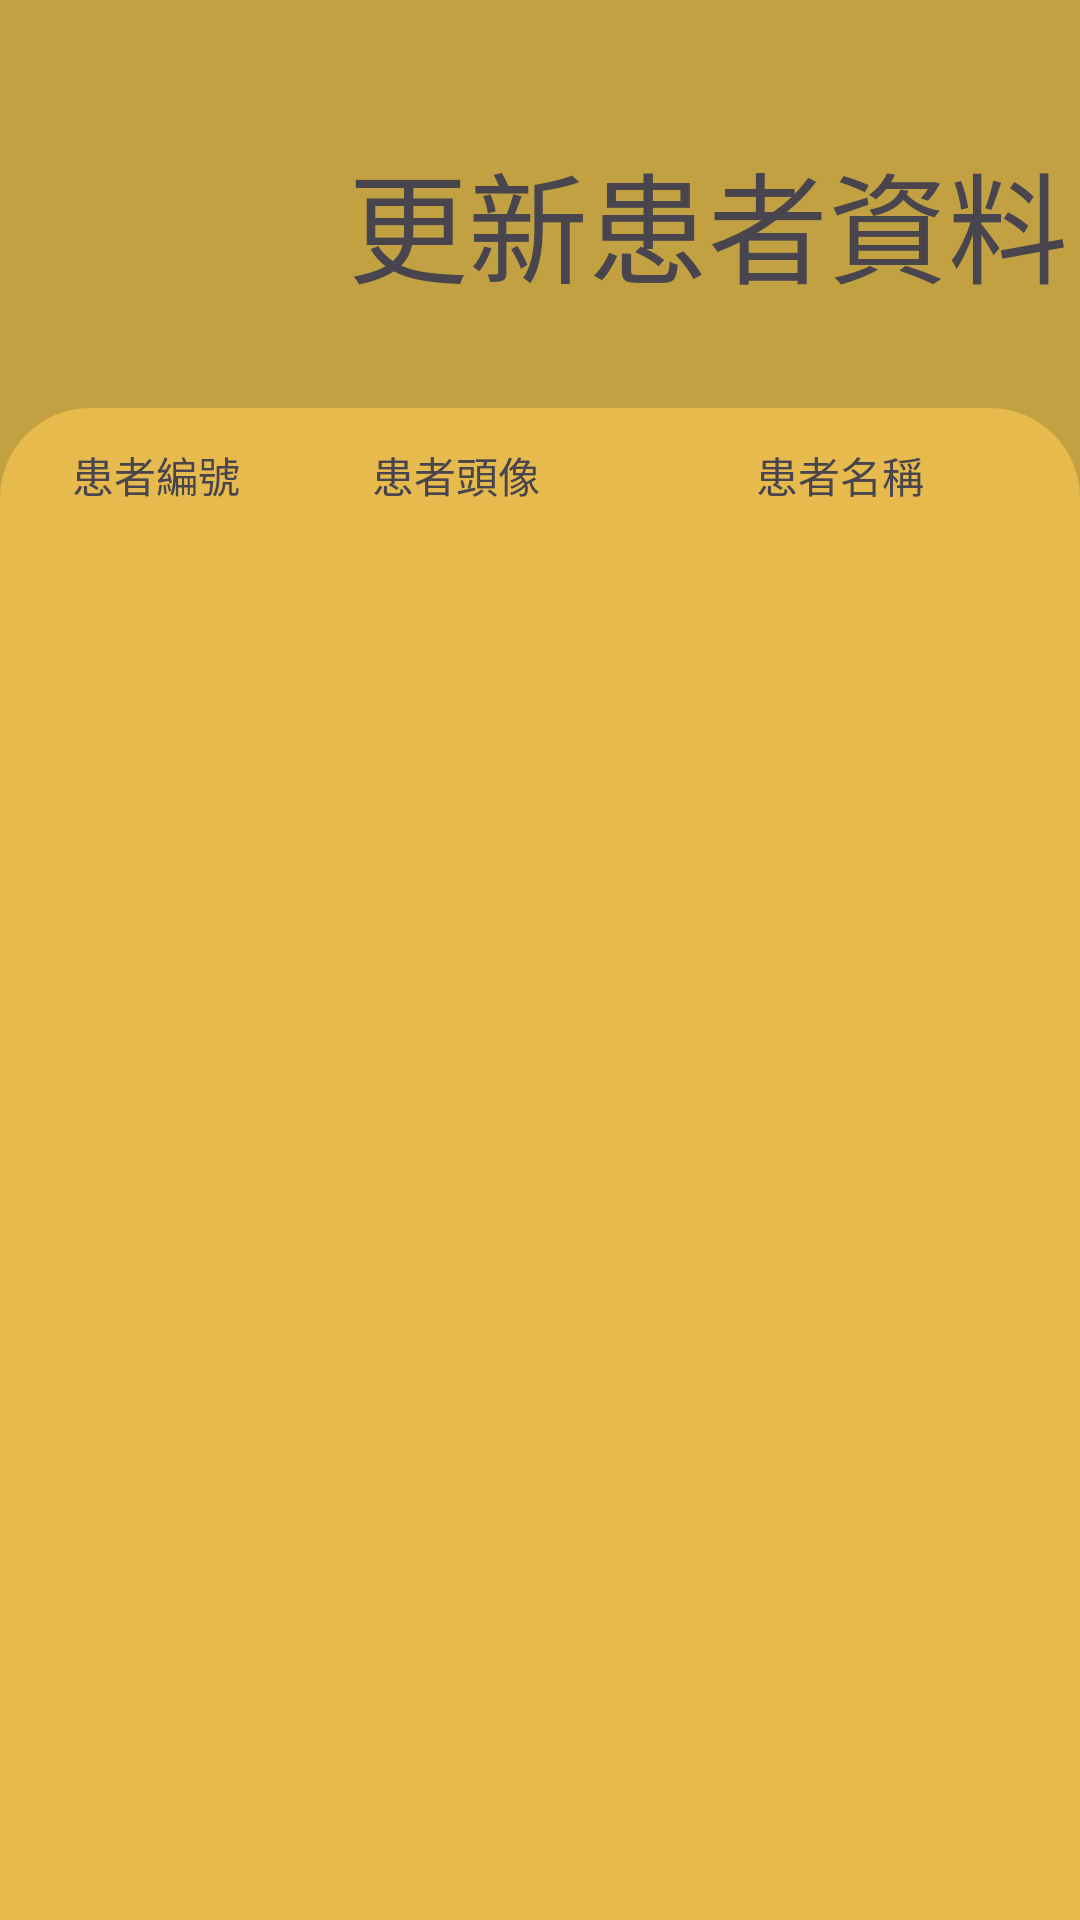

The Android layout XML behind this screen, and the referenced resources:
<!-- AndroidManifest.xml: application theme Theme.Be_perfectly_safe -->
<!-- res/layout/activity_patient_menu.xml -->
<?xml version="1.0" encoding="utf-8"?>
<androidx.constraintlayout.widget.ConstraintLayout xmlns:android="http://schemas.android.com/apk/res/android"
    android:id="@+id/constraintLayout"
    xmlns:app="http://schemas.android.com/apk/res-auto"
    xmlns:tools="http://schemas.android.com/tools"
    android:layout_width="match_parent"
    android:layout_height="match_parent"
    android:background="#C1A142"
    tools:context=".RememberChoice">
    <androidx.constraintlayout.widget.ConstraintLayout
        android:id="@+id/constraintLayout3"
        android:layout_width="0dp"
        android:layout_height="wrap_content"
        app:layout_constraintEnd_toEndOf="parent"
        app:layout_constraintStart_toStartOf="parent"
        app:layout_constraintTop_toTopOf="parent">

        <TableLayout
            android:layout_width="wrap_content"
            android:layout_height="wrap_content"
            android:stretchColumns="*"
            app:layout_constraintEnd_toEndOf="parent"
            app:layout_constraintStart_toStartOf="parent"
            app:layout_constraintTop_toTopOf="parent">


            <TableRow
                android:layout_width="match_parent"
                android:layout_height="wrap_content"
                android:layout_weight="1"
                android:gravity="center" >

                <LinearLayout
                    android:layout_width="0dp"
                    android:layout_height="wrap_content"
                    android:layout_weight="1"
                    >

                    <androidx.constraintlayout.widget.ConstraintLayout
                        android:layout_width="match_parent"
                        android:layout_height="match_parent"
                        android:layout_marginTop="12dp"
                        >

                        <ImageView
                            android:id="@+id/imageView22"
                            android:layout_width="100dp"
                            android:layout_height="100dp"
                            android:layout_margin="12dp"
                            app:layout_constraintStart_toStartOf="parent"
                            app:layout_constraintTop_toTopOf="parent"
                            app:srcCompat="@drawable/upload"
                            tools:ignore="ImageContrastCheck" />

                        <TextView
                            android:id="@+id/textView3"
                            android:layout_width="0dp"
                            android:layout_height="wrap_content"
                            android:textAlignment="center"
                            app:layout_constraintEnd_toEndOf="parent"
                            app:layout_constraintStart_toEndOf="@id/imageView22"
                            app:layout_constraintTop_toTopOf="@id/imageView22"
                            app:layout_constraintBottom_toBottomOf="@id/imageView22"
                            android:text="更新患者資料"
                            android:textSize="40dp"
                            tools:layout_editor_absoluteX="411dp" />
                    </androidx.constraintlayout.widget.ConstraintLayout>

                </LinearLayout>
            </TableRow>

        </TableLayout>

    </androidx.constraintlayout.widget.ConstraintLayout>



    <ImageView
        android:id="@+id/imageView4"
        android:layout_width="0dp"
        android:layout_height="0dp"
        android:layout_marginTop="12dp"
        app:layout_constraintBottom_toBottomOf="parent"
        app:layout_constraintEnd_toEndOf="parent"
        app:layout_constraintStart_toStartOf="parent"
        app:layout_constraintTop_toBottomOf="@+id/constraintLayout3"
        app:srcCompat="@drawable/bottom_background_light_green" />

    <androidx.constraintlayout.widget.ConstraintLayout
        android:id="@id/constraintLayout4"
        android:layout_width="match_parent"
        android:layout_height="0dp"
        app:layout_constraintTop_toTopOf="@+id/imageView4"
        app:layout_constraintBottom_toBottomOf="parent">

        <TableRow
            android:id="@+id/tableRow"
            android:layout_width="match_parent"
            android:layout_height="0dp"
            android:layout_margin="12dp"
            tools:layout_editor_absoluteX="12dp"
            tools:layout_editor_absoluteY="149dp"
            app:layout_constraintTop_toTopOf="@id/constraintLayout4"
            app:layout_constraintEnd_toEndOf="parent"
            app:layout_constraintStart_toStartOf="parent">

            <TextView
                android:id="@+id/textView5"
                android:layout_width="80dp"
                android:layout_height="wrap_content"
                android:gravity="center"
                android:text="患者編號" />

            <TextView
                android:id="@+id/textView8"
                android:layout_width="120dp"
                android:layout_height="wrap_content"
                android:gravity="center"
                android:text="患者頭像" />

            <TextView
                android:id="@+id/textView9"
                android:layout_width="match_parent"
                android:layout_height="wrap_content"
                android:gravity="center"
                android:text="患者名稱" />
        </TableRow>

        <LinearLayout
            android:layout_width="match_parent"
            android:layout_height="0dp"
            android:orientation="vertical"
            app:layout_constraintTop_toBottomOf="@id/tableRow"
            app:layout_constraintBottom_toBottomOf="@id/constraintLayout4"
            app:layout_constraintEnd_toEndOf="parent"
            app:layout_constraintStart_toStartOf="parent"
            >

            <ListView
                android:id="@+id/listview"
                android:layout_width="match_parent"
                android:layout_height="match_parent"
                android:layout_margin="12dp"/>
        </LinearLayout>
    </androidx.constraintlayout.widget.ConstraintLayout>

</androidx.constraintlayout.widget.ConstraintLayout>
<!-- resources referenced by this layout -->
<resources>
  <!-- drawable bottom_background_light_green (drawable) -->
  <?xml version="1.0" encoding="utf-8"?>
  <selector xmlns:android="http://schemas.android.com/apk/res/android">
  <item>
      <shape android:shape="rectangle">
          <solid android:color="#E6BA4C"/>
          <corners android:topLeftRadius="30dp" android:topRightRadius="30dp"/>
  
      </shape>
  </item>
  </selector>
  <style name="Theme.Be_perfectly_safe" parent="Base.Theme.Be_perfectly_safe" />
  <style name="Base.Theme.Be_perfectly_safe" parent="Theme.Material3.DayNight.NoActionBar">
          
          
      </style>
</resources>
